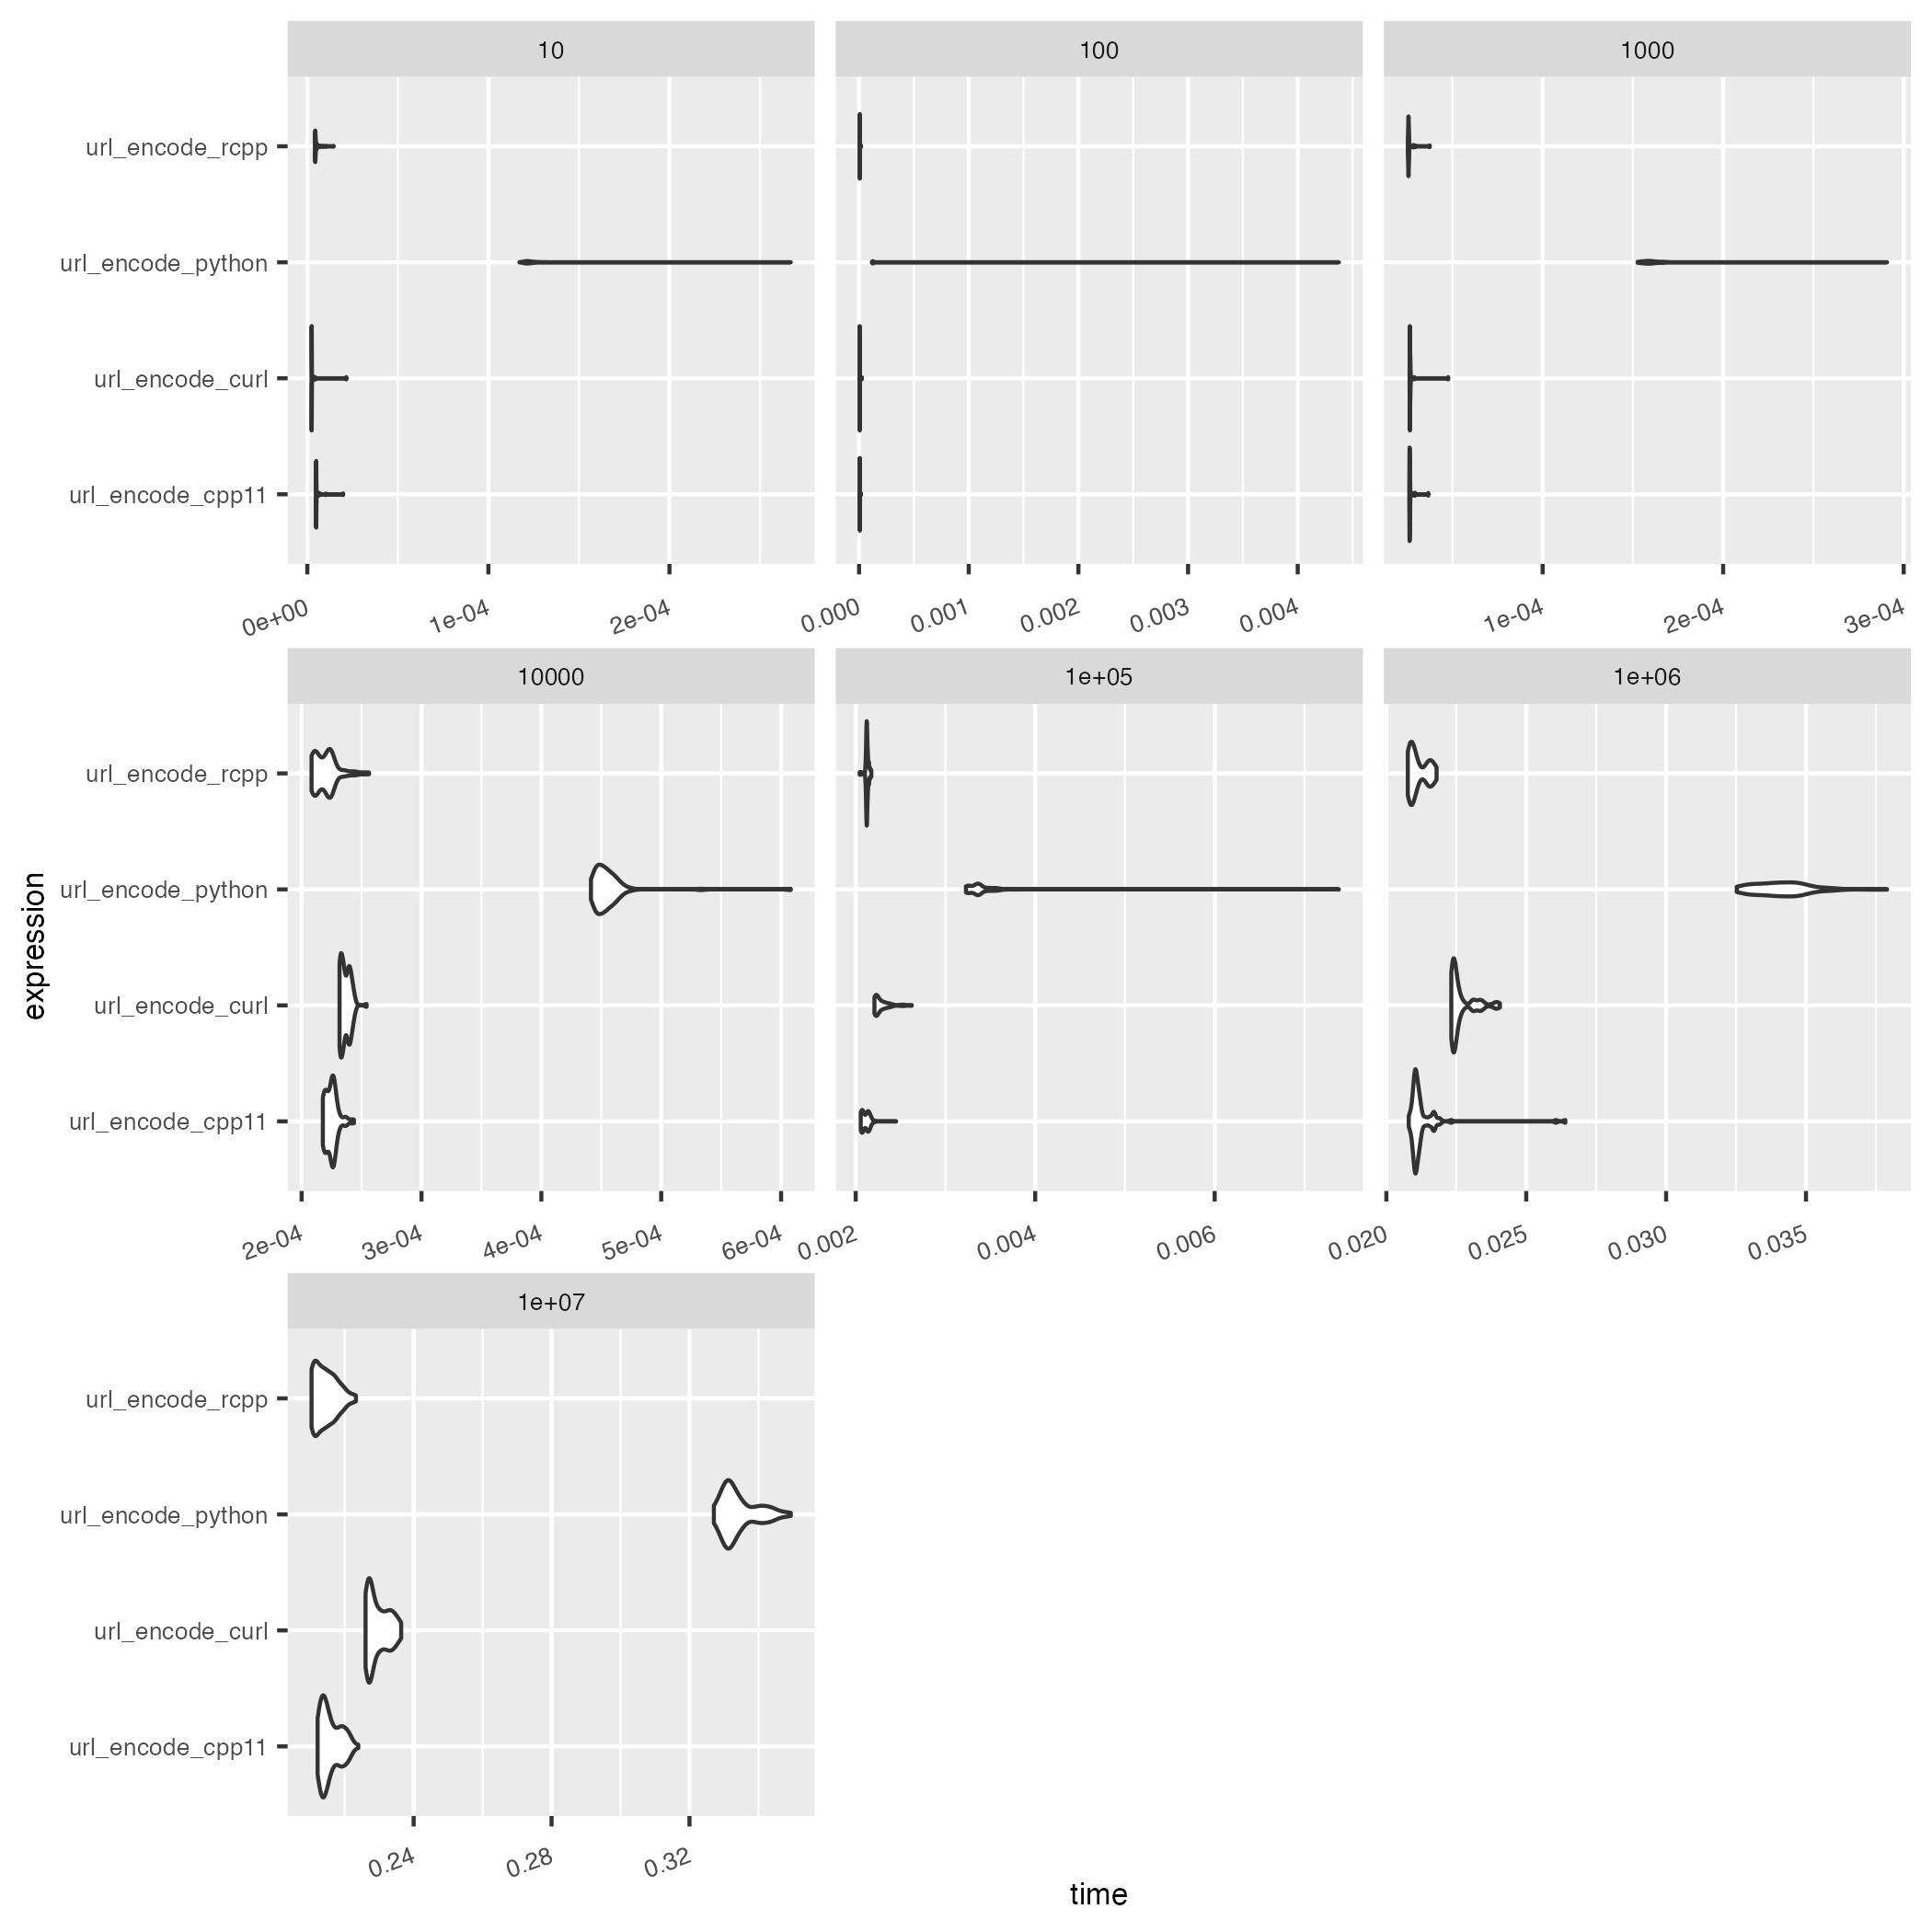

The table this chart was drawn from, first rows:
expression, min, median, itr/sec, mem_alloc, gc/sec, n_itr, n_gc, total_time, size
url_encode_rcpp, 4.18µs, 4.47µs, 204307, 2.49KB, 0, 100, 0, 489.46µs, 10
url_encode_cpp11, 4.67µs, 4.92µs, 193113, 6.53KB, 0, 100, 0, 517.83µs, 10
url_encode_curl, 2.34µs, 2.42µs, 377265, 0B, 0, 100, 0, 265.07µs, 10
url_encode_python, 117.14µs, 122.36µs, 7830, 14.95KB, 0, 100, 0, 12.77ms, 10
url_encode_rcpp, 6.11µs, 6.36µs, 153061, 2.71KB, 0, 100, 0, 653.34µs, 100
url_encode_cpp11, 6.72µs, 6.93µs, 141713, 0B, 0, 100, 0, 705.65µs, 100
url_encode_curl, 5.58µs, 5.7µs, 168359, 0B, 0, 100, 0, 593.97µs, 100
url_encode_python, 117.26µs, 124.89µs, 7688, 14.95KB, 77.66, 99, 1, 12.88ms, 100
url_encode_rcpp, 25.34µs, 25.75µs, 38482, 4.12KB, 0, 100, 0, 2.6ms, 1000
url_encode_cpp11, 26.16µs, 26.4µs, 37631, 0B, 0, 100, 0, 2.66ms, 1000
url_encode_curl, 26.32µs, 26.53µs, 37289, 0B, 0, 100, 0, 2.68ms, 1000
url_encode_python, 152.6µs, 159.57µs, 6152, 14.95KB, 0, 100, 0, 16.26ms, 1000
url_encode_rcpp, 208.28µs, 220.5µs, 4547, 18.16KB, 0, 100, 0, 21.99ms, 10000
url_encode_cpp11, 217.71µs, 225.05µs, 4447, 0B, 0, 100, 0, 22.49ms, 10000
url_encode_curl, 231.65µs, 235.36µs, 4224, 0B, 0, 100, 0, 23.67ms, 10000
url_encode_python, 441.37µs, 452.02µs, 2195, 14.95KB, 0, 100, 0, 45.57ms, 10000
url_encode_rcpp, 2.04ms, 2.13ms, 469.9, 157.84KB, 0, 100, 0, 212.79ms, 1e+05
url_encode_cpp11, 2.06ms, 2.12ms, 473.2, 0B, 0, 100, 0, 211.32ms, 1e+05
url_encode_curl, 2.21ms, 2.25ms, 437.5, 0B, 0, 100, 0, 228.55ms, 1e+05
url_encode_python, 3.23ms, 3.36ms, 296.5, 14.95KB, 2.995, 99, 1, 333.85ms, 1e+05
url_encode_rcpp, 20.77ms, 20.98ms, 47.33, 1.52MB, 0, 100, 0, 2.11s, 1e+06
url_encode_cpp11, 20.8ms, 21.09ms, 46.99, 0B, 0, 100, 0, 2.13s, 1e+06
url_encode_curl, 22.32ms, 22.46ms, 44.12, 0B, 0, 100, 0, 2.27s, 1e+06
url_encode_python, 32.53ms, 34.04ms, 29.3, 14.95KB, 0, 100, 0, 3.41s, 1e+06
url_encode_rcpp, 210.39ms, 213.83ms, 4.663, 15.22MB, 0, 100, 0, 21.45s, 1e+07
url_encode_cpp11, 212.15ms, 214.75ms, 4.633, 0B, 0, 100, 0, 21.59s, 1e+07
url_encode_curl, 226.06ms, 228.37ms, 4.355, 0B, 0, 100, 0, 22.96s, 1e+07
url_encode_python, 327.08ms, 332.44ms, 2.992, 14.95KB, 0, 100, 0, 33.42s, 1e+07
